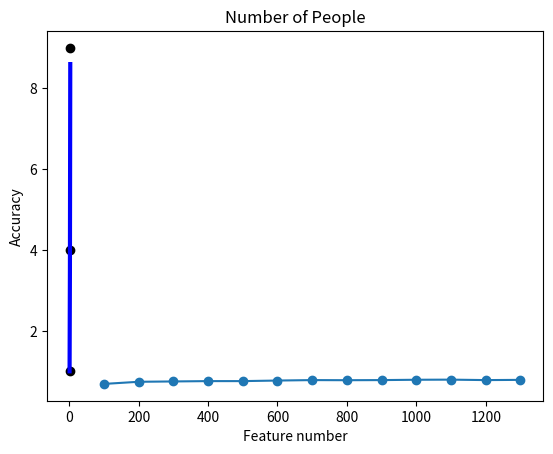

Here is the Python script that generated this plot:
__author__ = 'NLP-PC'
# coding: utf-8
import matplotlib.pyplot as plt
import numpy as np
from statistics import mean


def draw_line(x, y, x_labels, y_labels, title):
    plt.plot(x, y, 'o-')
    plt.xlabel(x_labels)
    plt.ylabel(y_labels)
    plt.title(title)
    plt.show()


def draw_linear_regression(X_test, Y_test, predict):
    plt.scatter(X_test, Y_test, color='black')
    plt.plot(X_test, predict, color='blue', linewidth=3)
    plt.show()


def show_common_term(corpus, lexicon, threshold=1):
    for sent_list in corpus:
        if sent_list is not list:
            sent_list = sent_list.split()
        word_count = [sent_list.count(w[0]) for w in lexicon]
        word_count = np.array(word_count)
        occur_times = (word_count >= 1).sum()
        print(' '.join(sent_list), np.array(lexicon)[word_count >= 1, 0], occur_times)


if __name__ == "__main__":
    v = [0.688022284123, 0.740947075209, 0.74930362117, 0.757660167131, 0.757660167131, 0.771587743733, 0.782729805014,
         0.779944289694, 0.782729805014, 0.791086350975, 0.793871866295, 0.782729805014, 0.788300835655]
    x = np.linspace(100, 1300, len(v))
    draw_line(x, v, 'Feature number', 'Accuracy', 'Number of People')

    X_test, Y_test, predict = [1, 2, 3], [1, 4, 9], [1, 3.5, 8.6]
    draw_linear_regression(X_test, Y_test, predict)
